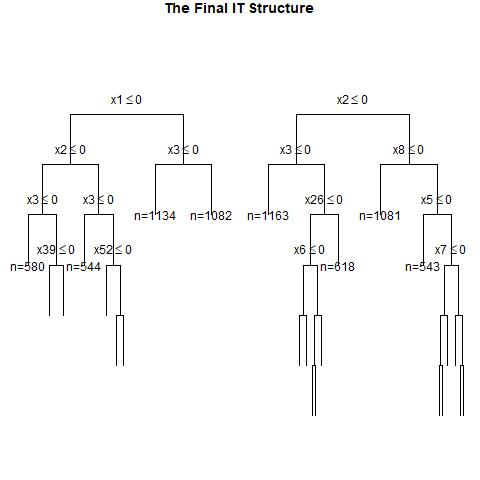

Source data for this figure (header and first rows):
, x1, x2, x3, x4, x5, x6, x7, x8, x9, x10, x11, x12, x13, x14, x15, x16, x17, x18, x19, x20, x21, x22, x23
1, 1, 1, 1, 0, 1, 1, 1, 0, 1, 1, 1, 0, 0, 0, 0, 1, 0, 0, 1, 0, 0, 0, 1
2, 0, 1, 0, 0, 0, 1, 1, 0, 0, 1, 0, 1, 0, 0, 0, 0, 0, 1, 0, 0, 0, 1, 1
3, 1, 0, 1, 0, 1, 0, 1, 0, 1, 1, 0, 1, 0, 1, 0, 1, 1, 1, 1, 0, 1, 1, 1
4, 1, 0, 0, 0, 0, 1, 0, 0, 0, 0, 1, 0, 1, 1, 0, 1, 1, 0, 0, 0, 0, 0, 1
5, 0, 1, 1, 1, 0, 1, 0, 0, 1, 1, 0, 1, 1, 0, 0, 0, 1, 0, 1, 0, 0, 1, 1
6, 1, 0, 0, 0, 0, 0, 0, 0, 0, 0, 1, 1, 0, 0, 1, 1, 0, 1, 1, 0, 1, 0, 0
7, 0, 1, 1, 1, 0, 0, 0, 1, 0, 1, 1, 0, 0, 0, 1, 0, 0, 1, 0, 1, 1, 0, 1
8, 0, 0, 0, 0, 0, 1, 0, 0, 0, 0, 0, 0, 0, 1, 1, 1, 1, 1, 1, 0, 1, 1, 0
9, 0, 1, 1, 1, 0, 1, 1, 1, 0, 1, 1, 0, 1, 0, 1, 1, 1, 1, 0, 1, 1, 0, 1
10, 0, 0, 1, 0, 1, 1, 0, 1, 0, 0, 1, 0, 0, 0, 0, 1, 0, 0, 0, 1, 1, 1, 0
11, 1, 1, 0, 1, 0, 1, 0, 1, 1, 1, 1, 0, 1, 1, 1, 0, 0, 1, 0, 1, 0, 0, 1
12, 0, 0, 0, 0, 1, 1, 0, 0, 0, 1, 1, 1, 0, 0, 1, 0, 0, 0, 0, 1, 0, 0, 0
13, 0, 0, 0, 0, 0, 1, 1, 1, 1, 0, 1, 1, 1, 0, 0, 1, 1, 0, 0, 1, 0, 0, 0
14, 1, 1, 0, 0, 1, 0, 0, 1, 0, 1, 0, 0, 0, 1, 1, 0, 0, 1, 1, 1, 0, 1, 0
15, 0, 0, 0, 0, 0, 1, 1, 1, 1, 0, 0, 1, 0, 1, 1, 1, 0, 0, 1, 1, 1, 0, 1
16, 0, 0, 1, 1, 0, 0, 0, 0, 1, 1, 0, 0, 1, 0, 1, 0, 0, 1, 0, 1, 0, 0, 1
17, 1, 0, 0, 0, 0, 0, 0, 1, 0, 0, 0, 1, 1, 1, 0, 0, 1, 0, 1, 0, 0, 1, 0
18, 0, 0, 0, 0, 0, 1, 0, 1, 1, 0, 1, 0, 1, 0, 0, 1, 1, 1, 0, 1, 1, 1, 1
19, 0, 1, 1, 1, 0, 1, 0, 1, 1, 1, 0, 1, 1, 0, 0, 1, 1, 1, 1, 0, 1, 1, 1
20, 0, 1, 1, 0, 1, 1, 0, 1, 0, 1, 0, 1, 1, 0, 0, 0, 1, 0, 0, 1, 1, 0, 0
21, 0, 1, 0, 1, 0, 1, 1, 0, 1, 1, 0, 1, 1, 1, 0, 0, 0, 0, 0, 1, 1, 1, 1
22, 1, 0, 0, 1, 0, 1, 0, 0, 1, 0, 0, 1, 0, 0, 1, 0, 0, 0, 0, 1, 1, 1, 1
23, 1, 0, 1, 1, 1, 1, 1, 0, 1, 0, 1, 0, 1, 0, 1, 1, 1, 1, 0, 0, 0, 1, 0
24, 0, 0, 0, 1, 0, 1, 1, 0, 1, 0, 1, 1, 0, 0, 0, 0, 0, 1, 0, 1, 0, 1, 1
25, 0, 1, 1, 1, 1, 1, 1, 0, 0, 1, 1, 1, 1, 1, 0, 1, 0, 1, 0, 0, 1, 1, 0
26, 1, 0, 0, 0, 0, 0, 0, 1, 0, 1, 0, 1, 0, 1, 1, 1, 1, 1, 0, 0, 0, 0, 0
27, 0, 0, 0, 1, 1, 0, 1, 0, 0, 1, 1, 1, 1, 1, 0, 0, 0, 0, 0, 1, 1, 0, 0
28, 0, 0, 1, 1, 1, 0, 0, 1, 1, 0, 1, 1, 1, 1, 1, 0, 1, 0, 1, 1, 1, 1, 1
29, 1, 1, 0, 1, 1, 0, 0, 1, 1, 1, 0, 1, 1, 0, 0, 0, 1, 0, 0, 0, 0, 0, 1
30, 1, 1, 0, 0, 0, 0, 1, 0, 1, 0, 1, 1, 1, 1, 1, 1, 1, 0, 0, 0, 0, 1, 1
31, 1, 0, 1, 0, 0, 1, 0, 0, 1, 1, 1, 1, 1, 1, 1, 1, 0, 1, 0, 1, 1, 0, 0
32, 0, 1, 0, 1, 0, 1, 1, 1, 0, 1, 1, 0, 0, 1, 1, 1, 1, 0, 0, 1, 0, 1, 0
33, 1, 1, 0, 1, 0, 0, 0, 0, 1, 1, 0, 1, 1, 0, 1, 1, 0, 1, 1, 1, 0, 0, 1
34, 1, 0, 0, 0, 0, 1, 1, 0, 1, 1, 0, 1, 1, 0, 1, 0, 1, 1, 0, 0, 1, 0, 0
35, 1, 0, 1, 1, 0, 0, 1, 0, 0, 1, 0, 0, 0, 0, 1, 1, 1, 0, 0, 0, 0, 1, 0
36, 0, 1, 1, 1, 1, 0, 0, 1, 1, 1, 0, 1, 0, 0, 1, 0, 0, 0, 1, 1, 0, 1, 0
37, 1, 1, 1, 0, 0, 1, 1, 1, 1, 1, 0, 0, 1, 0, 1, 0, 0, 0, 0, 0, 0, 1, 0
38, 0, 1, 0, 0, 1, 1, 0, 0, 1, 0, 1, 0, 0, 1, 0, 0, 0, 1, 1, 0, 0, 0, 0
39, 0, 0, 0, 0, 1, 1, 0, 1, 1, 1, 0, 0, 1, 1, 0, 0, 1, 0, 1, 1, 0, 1, 1
40, 0, 1, 1, 0, 1, 0, 1, 0, 0, 1, 0, 0, 0, 0, 0, 1, 0, 1, 1, 0, 0, 1, 0
41, 1, 1, 1, 0, 0, 1, 0, 1, 0, 1, 0, 1, 1, 0, 0, 1, 0, 1, 1, 0, 0, 1, 0
42, 1, 0, 1, 1, 1, 1, 1, 1, 1, 1, 0, 1, 1, 0, 0, 0, 1, 0, 0, 0, 0, 1, 1
43, 0, 1, 0, 0, 1, 0, 1, 1, 0, 1, 1, 1, 0, 1, 1, 0, 1, 0, 0, 0, 1, 1, 0
44, 1, 0, 0, 0, 0, 1, 1, 1, 0, 0, 0, 0, 0, 1, 0, 1, 0, 1, 1, 1, 0, 1, 0
45, 1, 1, 0, 0, 0, 1, 0, 1, 1, 0, 1, 0, 0, 1, 1, 0, 0, 1, 0, 1, 0, 0, 0
46, 0, 1, 1, 0, 1, 0, 0, 0, 1, 1, 1, 1, 1, 0, 1, 0, 0, 0, 1, 0, 0, 1, 0
47, 1, 1, 0, 1, 1, 1, 0, 1, 1, 1, 0, 1, 1, 0, 0, 0, 0, 0, 1, 0, 1, 1, 0
48, 0, 1, 0, 1, 0, 0, 0, 0, 0, 1, 1, 1, 1, 0, 0, 0, 1, 0, 1, 1, 0, 1, 0
49, 1, 0, 1, 0, 1, 1, 1, 0, 1, 1, 0, 0, 0, 0, 0, 1, 1, 0, 0, 0, 1, 0, 0
50, 1, 1, 1, 0, 1, 0, 0, 1, 0, 0, 0, 1, 1, 1, 1, 1, 1, 1, 0, 0, 0, 0, 1
51, 1, 1, 1, 0, 1, 1, 1, 0, 1, 0, 0, 1, 0, 0, 0, 1, 1, 1, 1, 1, 0, 1, 1
52, 1, 1, 0, 1, 0, 0, 1, 1, 1, 0, 1, 1, 0, 0, 0, 1, 0, 0, 0, 0, 1, 1, 0
53, 1, 0, 0, 1, 1, 0, 0, 1, 0, 0, 1, 1, 1, 0, 0, 0, 1, 1, 0, 0, 1, 1, 1
54, 1, 0, 1, 0, 0, 1, 0, 1, 1, 0, 1, 0, 0, 0, 1, 1, 1, 0, 1, 1, 1, 0, 0
55, 1, 1, 1, 0, 1, 0, 0, 1, 1, 0, 1, 0, 1, 0, 1, 0, 0, 0, 1, 1, 1, 1, 0
56, 1, 0, 1, 0, 0, 1, 1, 1, 1, 1, 1, 1, 0, 1, 1, 0, 1, 0, 0, 1, 0, 1, 0
57, 1, 0, 0, 0, 1, 1, 0, 1, 0, 0, 1, 1, 1, 1, 0, 1, 0, 1, 1, 0, 1, 1, 0
58, 0, 1, 1, 0, 1, 1, 0, 0, 1, 0, 1, 0, 0, 0, 1, 0, 1, 1, 1, 1, 1, 1, 1
59, 0, 1, 0, 1, 0, 1, 1, 0, 1, 0, 1, 1, 0, 1, 1, 1, 0, 1, 1, 1, 0, 0, 0
60, 0, 1, 1, 1, 1, 1, 1, 1, 1, 1, 1, 0, 0, 1, 1, 1, 0, 0, 1, 1, 0, 0, 1
... 940 more rows
